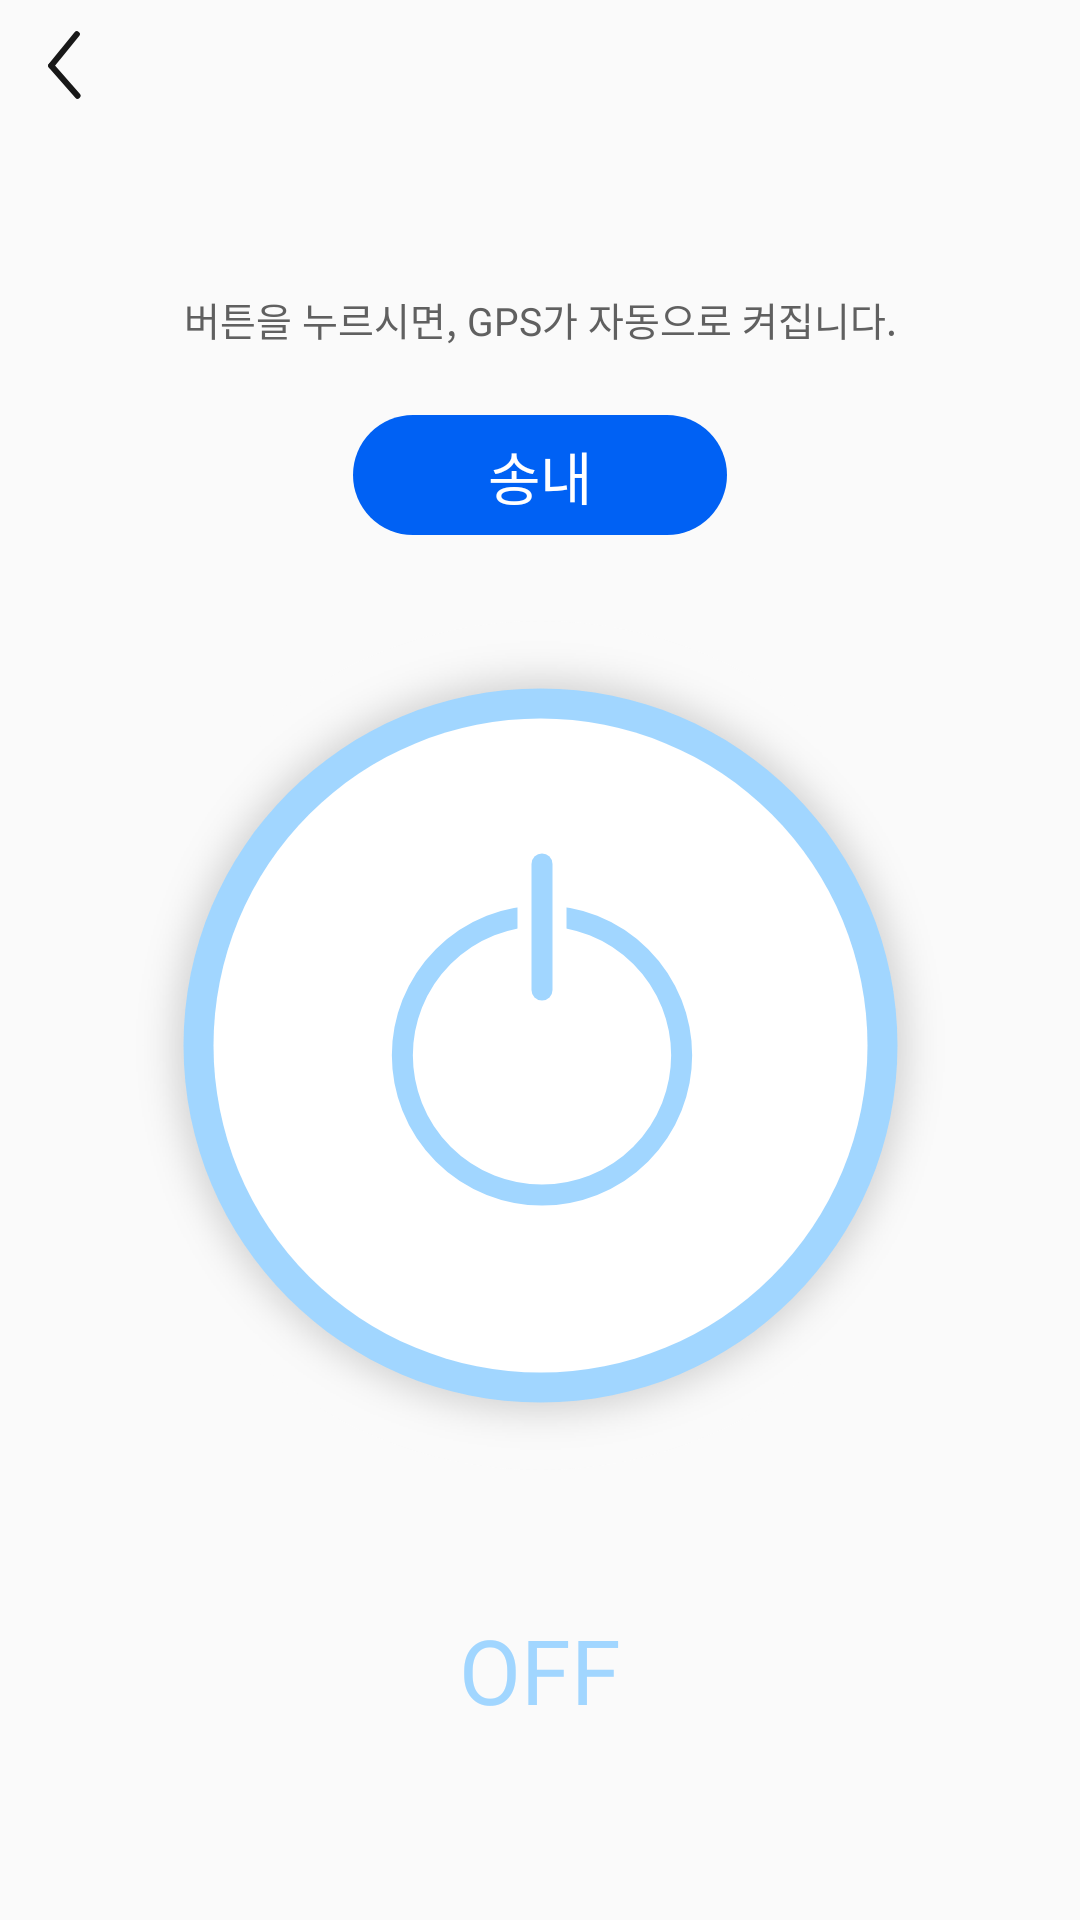

The Android layout XML behind this screen, and the referenced resources:
<!-- AndroidManifest.xml: application theme AppTheme -->
<!-- res/layout/activity_on_off.xml -->
<?xml version="1.0" encoding="utf-8"?>
<androidx.constraintlayout.widget.ConstraintLayout
	xmlns:android="http://schemas.android.com/apk/res/android"
	xmlns:tools="http://schemas.android.com/tools"
	xmlns:app="http://schemas.android.com/apk/res-auto"
	android:layout_width="match_parent"
	android:layout_height="match_parent"
	tools:context=".Activity.OnOff"
	android:id="@+id/content_on_off"
	android:background="@color/background_white"
	android:theme="@style/AppTheme"
	style="@style/AppTheme"
>

	<TextView
		android:id="@+id/tv_title"
		android:theme="@style/TextThemeTitle"
		style="@style/TextThemeTitle"
		android:text=""
		android:layout_marginTop="62.5dp"
		app:layout_constraintTop_toTopOf="parent"
		app:layout_constraintStart_toStartOf="parent"
		app:layout_constraintEnd_toEndOf="parent"
	/>

	<TextView
		android:theme="@style/TextThemeSub"
		style="@style/TextThemeSub"
		android:text="버튼을 누르시면, GPS가 자동으로 켜집니다."
		app:layout_constraintTop_toBottomOf="@id/tv_title"
		app:layout_constraintStart_toStartOf="parent"
		app:layout_constraintEnd_toEndOf="parent"
		android:id="@+id/tv_off_sub" />

	<TextView
		android:id="@+id/tv_route_off"
		android:layout_width="wrap_content"
		android:layout_height="40dp"
		android:layout_marginTop="23.5dp"
		android:gravity="center"
		android:text="송내"
		android:textStyle="normal"
		android:textColor="#fff"
		android:textSize="19sp"
		android:paddingStart="45dp"
		android:paddingEnd="45dp"
		android:background="@drawable/round_rectangle_29dp"
		app:layout_constraintTop_toBottomOf="@+id/tv_off_sub"
		app:layout_constraintStart_toStartOf="parent"
		app:layout_constraintEnd_toEndOf="parent" />

	<TextView
		android:id="@+id/tv_route_on"
        android:layout_width="wrap_content"
        android:layout_height="40dp"
        android:layout_marginTop="23.5dp"
		android:gravity="center"
		android:text="송내"
		android:textStyle="bold"
		android:textColor="@color/bright_blue"
		android:textSize="19sp"
		android:paddingStart="45dp"
		android:paddingEnd="45dp"
		android:backgroundTint="#fff"
		android:visibility="invisible"
		android:background="@drawable/round_rectangle_29dp"
		app:layout_constraintTop_toBottomOf="@+id/tv_on_sub"
		app:layout_constraintStart_toStartOf="parent"
		app:layout_constraintEnd_toEndOf="parent" />

	<TextView
		android:theme="@style/TextThemeSub"
		style="@style/TextThemeSub"
		android:textColor="#fff"
		android:text="버튼을 다시 누르시면, 운행모드가 종료됩니다."
		android:visibility="invisible"
		app:layout_constraintTop_toBottomOf="@id/tv_title"
		app:layout_constraintStart_toStartOf="parent"
		app:layout_constraintEnd_toEndOf="parent"
		android:id="@+id/tv_on_sub" />

	<ImageButton
		android:id="@+id/btn_off"
		android:src="@drawable/off_btn"
		android:layout_width="283dp"
		android:layout_height="283dp"
		app:layout_constraintStart_toStartOf="parent"
		app:layout_constraintEnd_toEndOf="parent"
		android:background="@drawable/ripple_off_btn"
		android:layout_marginTop="28.5dp"
		app:layout_constraintTop_toBottomOf="@+id/tv_route_off" />

	<ImageButton
		android:id="@+id/btn_on"
		android:src="@drawable/on_btn"
		android:layout_width="312.5dp"
		android:layout_height="312.5dp"
		android:visibility="invisible"
		android:background="@drawable/ripple_on_btn"
		app:layout_constraintStart_toStartOf="parent"
		app:layout_constraintEnd_toEndOf="parent"
		android:layout_marginTop="26.8dp"
		app:layout_constraintTop_toBottomOf="@+id/tv_route_on" />

	<TextView
		android:id="@+id/tv_off"
		android:layout_width="wrap_content"
		android:layout_height="41dp"
		android:text="OFF"
		android:textSize="30sp"
		android:fontFamily="@font/notosans_bold"
		android:textColor="@color/baby_blue"
		app:layout_constraintStart_toStartOf="parent"
		app:layout_constraintEnd_toEndOf="parent"
		android:layout_marginBottom="62.5dp"
		app:layout_constraintBottom_toBottomOf="parent" />

	<TextView
		android:id="@+id/tv_on"
		android:layout_width="wrap_content"
		android:layout_height="41dp"
		android:text="ON"
		android:textSize="30sp"
		android:textColor="#fff"
		android:visibility="invisible"
		android:fontFamily="@font/notosans_bold"
		app:layout_constraintStart_toStartOf="parent"
		app:layout_constraintEnd_toEndOf="parent"
		android:layout_marginBottom="62.5dp"
		app:layout_constraintBottom_toBottomOf="parent" />

	<ImageButton
		android:src="@drawable/back_arrow"
		android:layout_width="43dp"
		android:layout_height="43dp"
		android:id="@+id/iv_back"
		android:background="#00ffffff"
		app:layout_constraintStart_toStartOf="parent"
		app:layout_constraintTop_toTopOf="parent"/>

</androidx.constraintlayout.widget.ConstraintLayout>
<!-- resources referenced by this layout -->
<resources>
  <color name="baby_blue">#a1d6ff</color>
  <color name="background_white">#fafafa</color>
  <color name="bright_blue">#0061f4</color>
  <!-- drawable back_arrow: png bitmap (drawable-hdpi, 665 bytes) -->
  <!-- drawable off_btn: png bitmap (drawable-hdpi, 27086 bytes) -->
  <!-- drawable on_btn: png bitmap (drawable-hdpi, 36542 bytes) -->
  <!-- drawable ripple_off_btn (drawable) -->
  <?xml version="1.0" encoding="utf-8"?>
  <ripple xmlns:android="http://schemas.android.com/apk/res/android"
      android:color="@color/baby_blue"
      android:radius="141.5dp">
      <item android:id="@android:id/background">
          <shape android:shape="oval">
              <solid android:color="@color/background_white"/>
          </shape>
      </item>
  </ripple>
  <!-- drawable ripple_on_btn (drawable) -->
  <?xml version="1.0" encoding="utf-8"?>
  <ripple xmlns:android="http://schemas.android.com/apk/res/android"
      android:color="@color/baby_blue"
      android:radius="158dp">
      <item android:id="@android:id/background">
          <shape android:shape="oval">
              <solid android:color="@color/bright_blue"/>
          </shape>
      </item>
  </ripple>
  <!-- drawable round_rectangle_29dp (drawable) -->
  <?xml version="1.0" encoding="utf-8"?>
  <shape xmlns:android="http://schemas.android.com/apk/res/android"
      android:shape="rectangle">
  
      <solid
          android:color="@color/bright_blue"/>
  
      <corners
          android:radius="29dp"/>
  </shape>
  <style name="AppTheme" parent="Theme.AppCompat.Light.DarkActionBar">
          
          <item name="colorPrimary">@color/colorPrimary</item>
          <item name="colorPrimaryDark">@color/colorPrimaryDark</item>
          <item name="colorAccent">@color/colorAccent</item>
  
          
          <item name="windowActionBar">false</item>
          <item name="windowNoTitle">true</item>
  
          <item name="android:colorControlHighlight">@color/bright_blue</item>
  
           
          <item name="android:statusBarColor">@color/background_white</item>
      </style>
  <style name="TextThemeSub" parent="@android:style/Widget.TextView">
          <item name="android:layout_width">wrap_content</item>
          <item name="android:layout_height">18dp</item>
          <item name="android:textColor">@color/brownish_grey</item>
          <item name="android:textSize">13sp</item>
          <item name="android:layout_marginTop">2dp</item>
      </style>
  <style name="TextThemeTitle" parent="@android:style/Widget.TextView">
          <item name="android:layout_width">wrap_content</item>
          <item name="android:layout_height">32dp</item>
          <item name="android:textColor">@color/bright_blue</item>
          <item name="android:textSize">23sp</item>
      </style>
  <color name="colorPrimary">#008577</color>
  <color name="colorPrimaryDark">#00574B</color>
  <color name="colorAccent">#D81B60</color>
  <color name="brownish_grey">#606060</color>
</resources>
